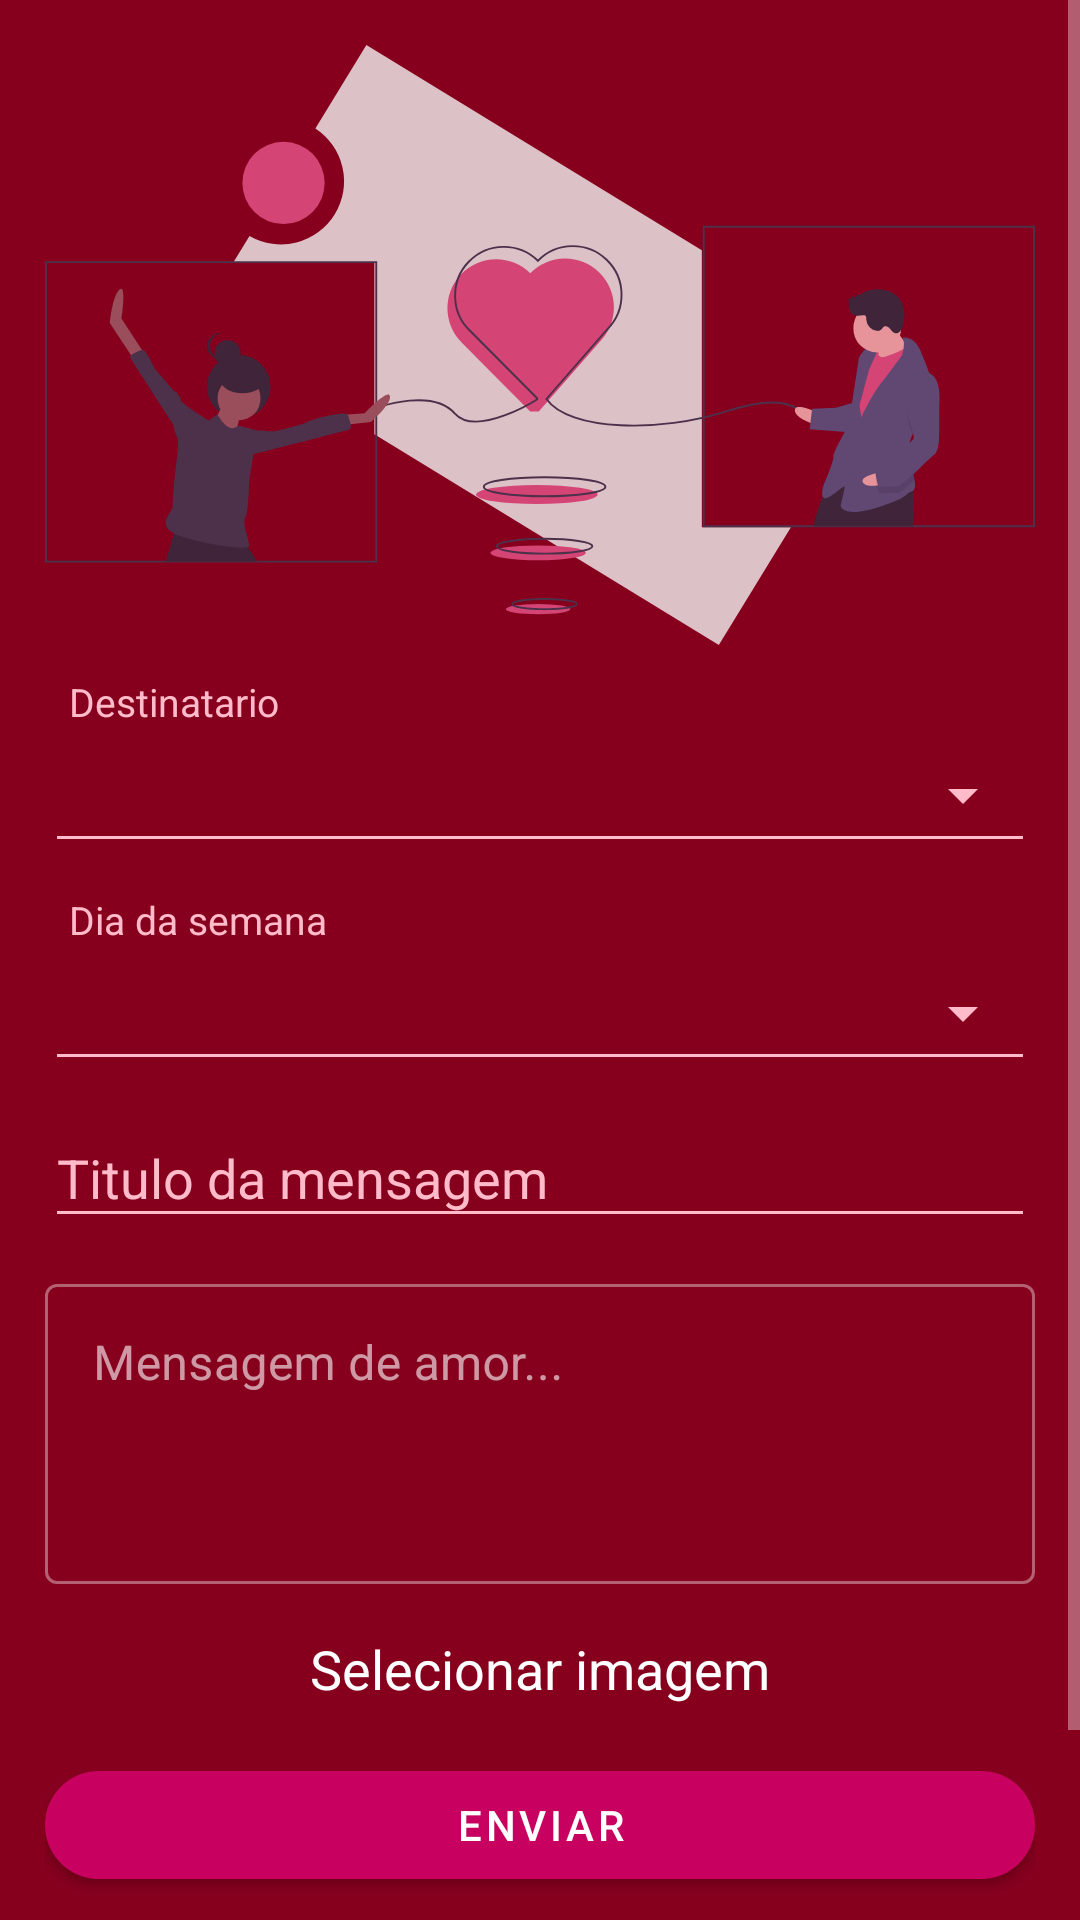

Android layout source for this screen:
<!-- AndroidManifest.xml: application theme Theme.CountingDays -->
<!-- res/layout/fragment_add_message.xml -->
<?xml version="1.0" encoding="utf-8"?>
<LinearLayout
    xmlns:android="http://schemas.android.com/apk/res/android" android:layout_width="match_parent"
    android:layout_height="match_parent"
    android:orientation="vertical"
    android:background="@color/darkBackground">

    <ScrollView
        android:layout_width="match_parent"
        android:layout_height="wrap_content">

        <LinearLayout
            android:layout_width="match_parent"
            android:layout_height="wrap_content"
            android:orientation="vertical"
            android:padding="15dp">


            <androidx.appcompat.widget.AppCompatImageView
                android:id="@+id/banner_iv"
                android:layout_width="match_parent"
                android:layout_height="200dp"
                android:adjustViewBounds="true"
                android:alpha="0.8"
                android:scaleType="centerCrop"
                android:src="@drawable/ic_spread_love"/>


            <CheckedTextView
                android:id="@+id/spinner_legend"
                style="?android:attr/spinnerDropDownItemStyle"
                android:layout_width="match_parent"
                android:layout_height="wrap_content"
                android:layout_marginTop="10dp"
                android:ellipsize="marquee"
                android:text="@string/receiver"
                android:textColor="@color/colorAccent"
                android:textSize="@dimen/textsize_small"
                android:visibility="visible" />

            <Spinner
                android:id="@+id/spinner_names"
                style="@style/Widget.AppCompat.Spinner.Underlined"
                android:layout_width="match_parent"
                android:layout_height="45dp"
                android:backgroundTint="@color/colorAccent"
                android:popupBackground="@color/colorPrimary"
                android:visibility="visible" />


            <CheckedTextView
                android:id="@+id/spinnerweekday_legend"
                style="?android:attr/spinnerDropDownItemStyle"
                android:layout_width="match_parent"
                android:layout_height="wrap_content"
                android:layout_marginTop="10dp"
                android:ellipsize="marquee"
                android:text="@string/dayweek"
                android:textColor="@color/colorAccent"
                android:textSize="@dimen/textsize_small"
                android:visibility="visible" />

            <Spinner
                android:id="@+id/spinner_day_week_names"
                style="@style/Widget.AppCompat.Spinner.Underlined"
                android:layout_width="match_parent"
                android:layout_height="45dp"
                android:backgroundTint="@color/colorAccent"
                android:popupBackground="@color/colorPrimary"
                android:visibility="visible" />

            <com.google.android.material.textfield.TextInputLayout
                android:id="@+id/title_et_container"
                android:layout_width="match_parent"
                android:layout_height="wrap_content"
                android:hint="@string/title"
                android:theme="@style/TextInputLayoutAppearance"
                android:visibility="visible">

                <com.google.android.material.textfield.TextInputEditText
                    android:id="@+id/title_et"
                    android:layout_width="match_parent"
                    android:layout_height="wrap_content"
                    android:inputType="textMultiLine" />
            </com.google.android.material.textfield.TextInputLayout>

            <com.google.android.material.textfield.TextInputLayout
                android:id="@+id/msg_et_container"
                android:layout_width="match_parent"
                android:layout_height="wrap_content"
                android:hint="@string/love_msg"
                android:theme="@style/TextInputLayoutAppearance"
                android:layout_marginTop="10dp"
                style="@style/Widget.MaterialComponents.TextInputLayout.OutlinedBox"
                android:visibility="visible">

                <com.google.android.material.textfield.TextInputEditText
                    android:id="@+id/msg_et"
                    android:gravity="top|start"
                    android:layout_width="match_parent"
                    android:layout_height="wrap_content"
                    android:minHeight="100dp"
                    android:inputType="textMultiLine"/>
            </com.google.android.material.textfield.TextInputLayout>

            <TextView
                android:id="@+id/img_btn"
                android:layout_width="match_parent"
                android:layout_height="wrap_content"
                android:layout_marginTop="16dp"
                android:background="@color/darkBackground"
                android:textSize="@dimen/textsize_large"
                android:gravity="center"
                android:text="Selecionar imagem" />

            <com.google.android.material.button.MaterialButton
                android:id="@+id/send_btn"
                android:layout_width="match_parent"
                android:layout_height="wrap_content"
                android:layout_marginTop="16dp"
                android:text="Enviar" />

            <ProgressBar
                android:id="@+id/progressbar"
                android:layout_width="wrap_content"
                android:layout_height="match_parent"
                android:layout_gravity="center"
                android:visibility="gone"
                />

            <ImageView
                android:id="@+id/img"
                android:layout_width="60dp"
                android:layout_height="60dp"
                android:layout_marginTop="3dp"
                android:layout_gravity="center"
                android:visibility="visible" />

        </LinearLayout>

    </ScrollView>


</LinearLayout>
<!-- resources referenced by this layout -->
<resources>
  <color name="colorAccent">#ffbbca</color>
  <color name="colorPrimary">#c8005f</color>
  <color name="darkBackground">#86001e</color>
  <dimen name="textsize_large">18sp</dimen>
  <dimen name="textsize_small">13sp</dimen>
  <!-- drawable ic_spread_love: vector/xml drawable (drawable, 8829 chars, omitted) -->
  <string name="dayweek">Dia da semana</string>
  <string name="love_msg">Mensagem de amor...</string>
  <string name="receiver">Destinatario</string>
  <string name="title">Titulo da mensagem</string>
  <style name="TextInputLayoutAppearance" parent="Widget.Design.TextInputLayout">
          
          <item name="hintTextAppearance">@style/HintText</item>
          <item name="android:textColor">@color/colorAccent</item>
          <item name="android:textColorHint">@color/colorAccent</item>
          <item name="colorControlHighlight">@color/colorAccent</item>
  
          
          <item name="colorAccent">@color/colorAccent</item>
          <item name="colorControlNormal">@color/colorAccent</item>
          <item name="colorControlActivated">@color/colorAccent</item>
      </style>
  <style name="Theme.CountingDays" parent="Theme.MaterialComponents.NoActionBar">
          
          <item name="colorPrimary">@color/colorPrimary</item>
          <item name="colorPrimaryDark">@color/colorPrimaryDark</item>
          <item name="colorAccent">@color/colorAccent</item>
          <item name="colorPrimaryVariant">@color/colorAccent</item>
          <item name="colorOnPrimary">@color/white</item>
          
  
          <item name="colorOnSecondary">@color/black</item>
          
          <item name="android:statusBarColor" tools:targetApi="l">?attr/colorPrimary</item>
          
  
          <item name="android:textViewStyle">@style/PoppinsTextStyle</item>
          <item name="materialButtonStyle">@style/ButtonStyle</item>
          <item name="textInputStyle">@style/EditTextStyle</item>
  
      </style>
  <style name="HintText" parent="TextAppearance.AppCompat">
          <item name="android:textColor">@color/colorAccent</item>
          <item name="android:textSize">16sp</item>
      </style>
  <color name="colorPrimaryDark">	#ff4770</color>
  <color name="white">#FFFFFFFF</color>
  <color name="black">#FF000000</color>
  <style name="PoppinsTextStyle" parent="android:Widget.TextView">
          <item name="android:textColor">@android:color/white</item>
      </style>
  <style name="ButtonStyle" parent="Widget.MaterialComponents.Button">
          <item name="cornerRadius">25dp</item>
      </style>
  <style name="EditTextStyle" parent="Widget.Design.TextInputLayout">
          <item name="backgroundTint">@android:color/white</item>
          <item name="cornerRadius">16dp</item>
          <item name="background">@color/colorAccent</item>
          <item name="android:textColor">@android:color/white</item>
          <item name="android:backgroundTint">@color/colorAccent</item>
      </style>
</resources>
